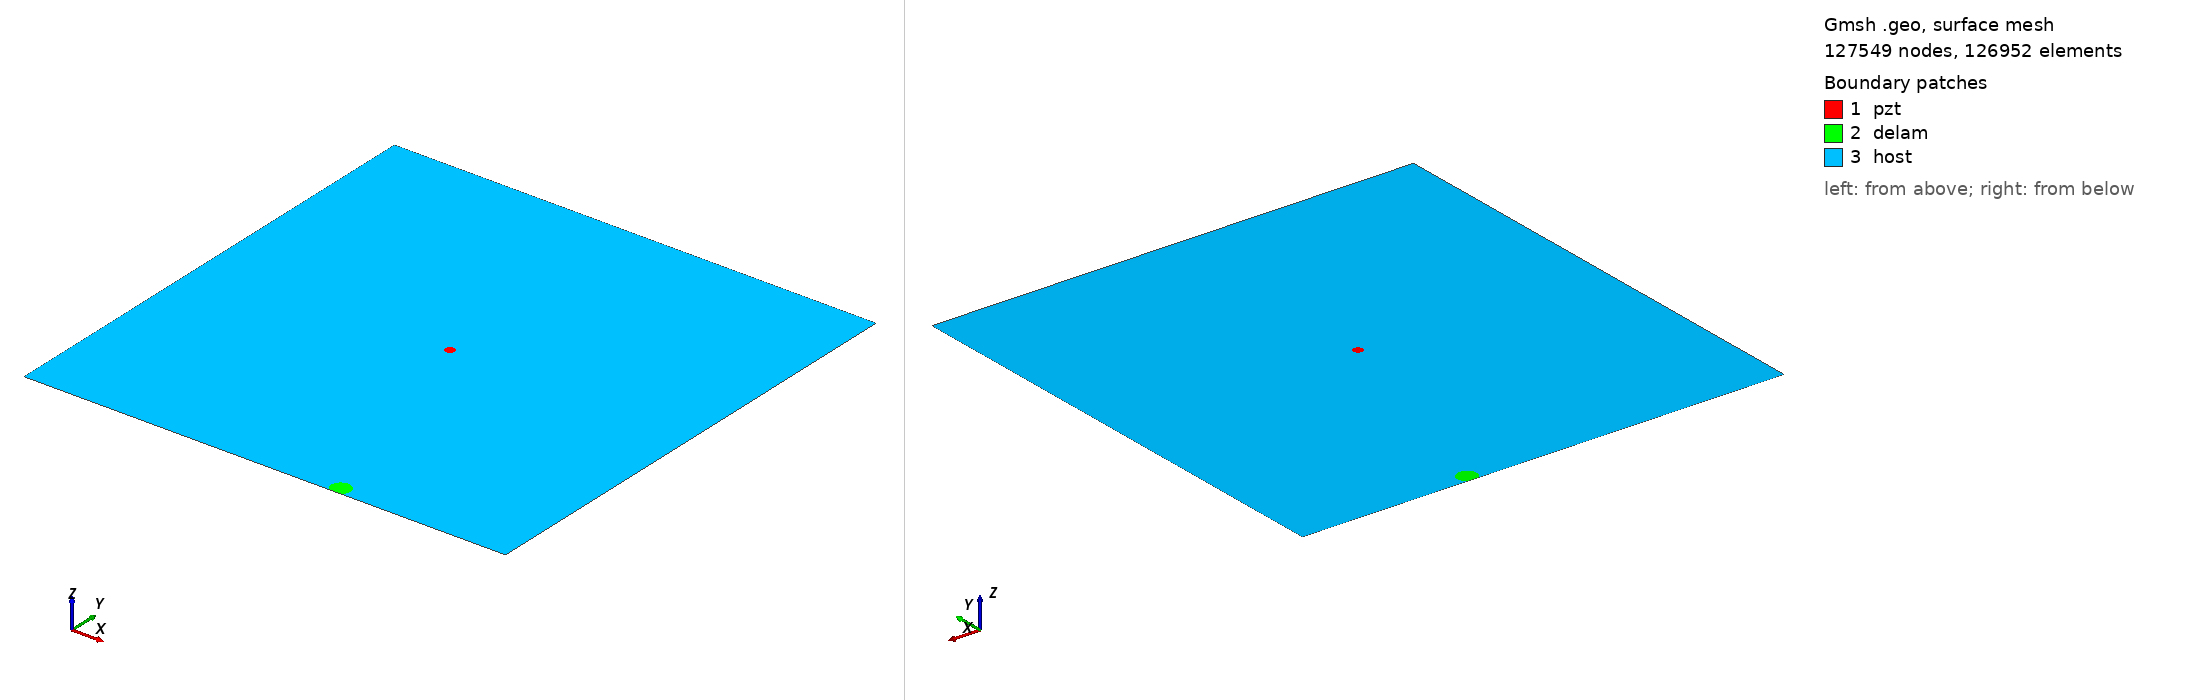

Gmsh geometry script, surface-meshed: 127549 nodes, 126952 surface elements. Boundary patches (legend numbers): 1 pzt, 2 delam, 3 host. Left view from above one corner, right view from below the opposite corner. Legend entries are the model's physical surfaces. The drawing asked Gmsh for element sizes between 1% and 20% of the model's largest extent; the script's own settings can give other sizes.

=== m2_rand_single_delam_123.geo (drawn) ===
SetFactory("OpenCASCADE");
L=0.500000; 
W=0.500000; 
a=0.010050; 
b=0.009770; 
x=0.322996; 
y=0.007824; 
alpha=0.005834 *Pi; 
r=0.005000; 
xpzt=0.250000; 
ypzt=0.250000; 
//+
Point(1) = {0, 0, 0, 1.0};
//+
Point(2) = {L, 0, 0, 1.0};
//+
Point(3) = {L, W, 0, 1.0};
//+
Point(4) = {0, W, 0, 1.0};
//+
Line(1) = {1, 2};
//+
Line(2) = {2, 3};
//+
Line(3) = {3, 4};
//+
Line(4) = {4, 1};
//+
Circle(5) = {xpzt, ypzt, -0, r, 0, 2*Pi};
//+
Ellipse(6) = {x, y, -0, a, b, 0, 2*Pi};
//+
Rotate {{0, 0, 1}, {x, y, 0}, alpha} {
  Curve{6}; 
}
//+
BooleanDifference{ Curve{6}; Delete; }{ Curve{1}; }
//+
Delete {
  Curve{7}; 
}
//+
Delete {
  Curve{1}; 
}
//+
Line(9) = {7, 8};
//+
Line(10) = {1, 7};
//+
Line(11) = {8, 2};
//+
Curve Loop(1) = {5};
//+
Plane Surface(1) = {1};
//+
Curve Loop(2) = {9, 8, 6};
//+
Plane Surface(2) = {2};
//+
Curve Loop(3) = {10, -6, -8, 11, 2, 3, 4};
//+
Curve Loop(4) = {5};
//+
Plane Surface(3) = {3, 4};
//+
Point(9) = {xpzt, ypzt, 0, 1.0};
//+
Point{9} In Surface {1};// mesh node at centre of pzt
//+
Physical Surface("pzt") = {1};
//+
Physical Surface("delam") = {2};
//+
Physical Surface("host") = {3};

Mesh.Algorithm = 6; // Frontal
Mesh.CharacteristicLengthFactor = 0.034000;
Mesh.CharacteristicLengthMin = 0.001000;
Mesh.CharacteristicLengthMax = 0.200000;
Mesh.RecombineAll = 1; // Apply recombination algorithm
Mesh.SubdivisionAlgorithm = 1; // 1: all quadrangles
Mesh.Smoothing = 1;
